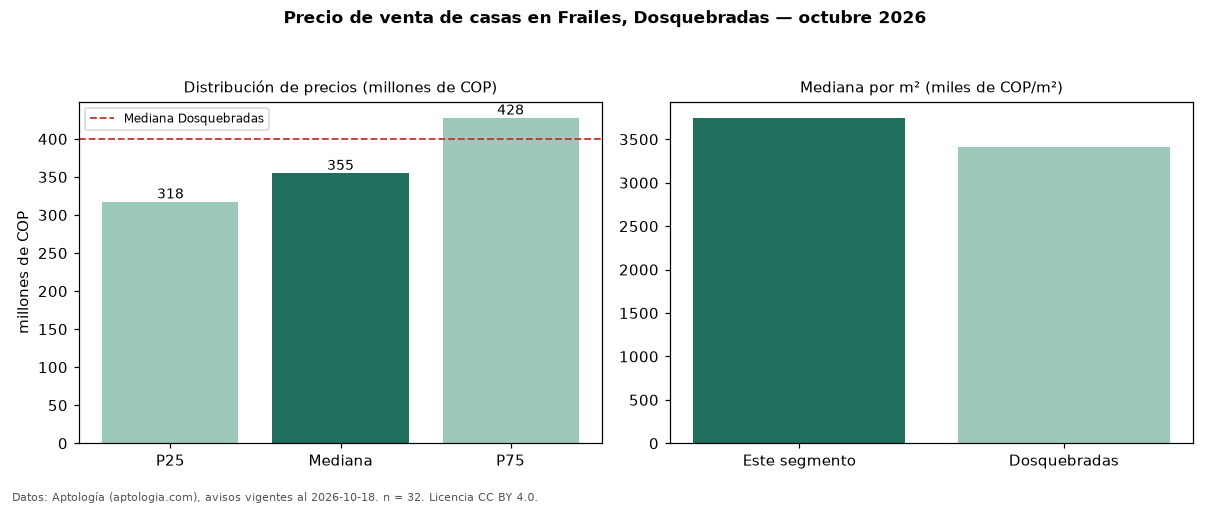

Data behind this chart, as committed beside it:
seccion, metrica, valor, moneda, n
precio, p25, 317500000, COP, 32
precio, mediana, 355000000, COP, 32
precio, p75, 427739550, COP, 32
precio, minimo, 220000000, COP, 32
precio, maximo, 1300000000, COP, 32
m2, mediana_precio_m2, 3747412, COP, 30
m2, area_mediana_m2, 95.0, m2, 30
banos, mediana_banos, 3.0, , 
estrato, estrato_mas_frecuente, 3, , 30
habitaciones, 3+, 370000000, COP, 30
ciudad, mediana_ciudad_referencia, 400000000, COP, 
ciudad, mediana_m2_ciudad, 3406288, COP, 
fuente, fecha_datos, 2026-10-18, , 
fuente, atribucion, https://www.aptologia.com/casas-en-venta…, , 
fuente, licencia, CC BY 4.0, , 
